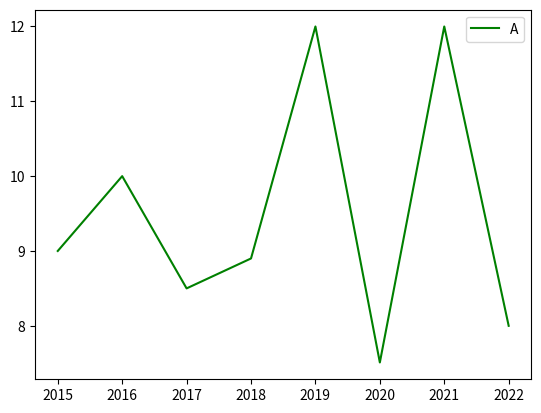

Write Python code to recreate this figure.
import matplotlib.pyplot as plt
import pandas as pd
x=[2015,2016,2017,2018,2019,2020,2021,2022]
y=[9,10,8.5,8.9,12,7.51,12,8]
plt.plot(x,y,color="green",label="Profit")
plt.title="Company sales"
plt.xlabel="years"
plt.ylabel="Profit"
plt.legend("A")
plt.show()
